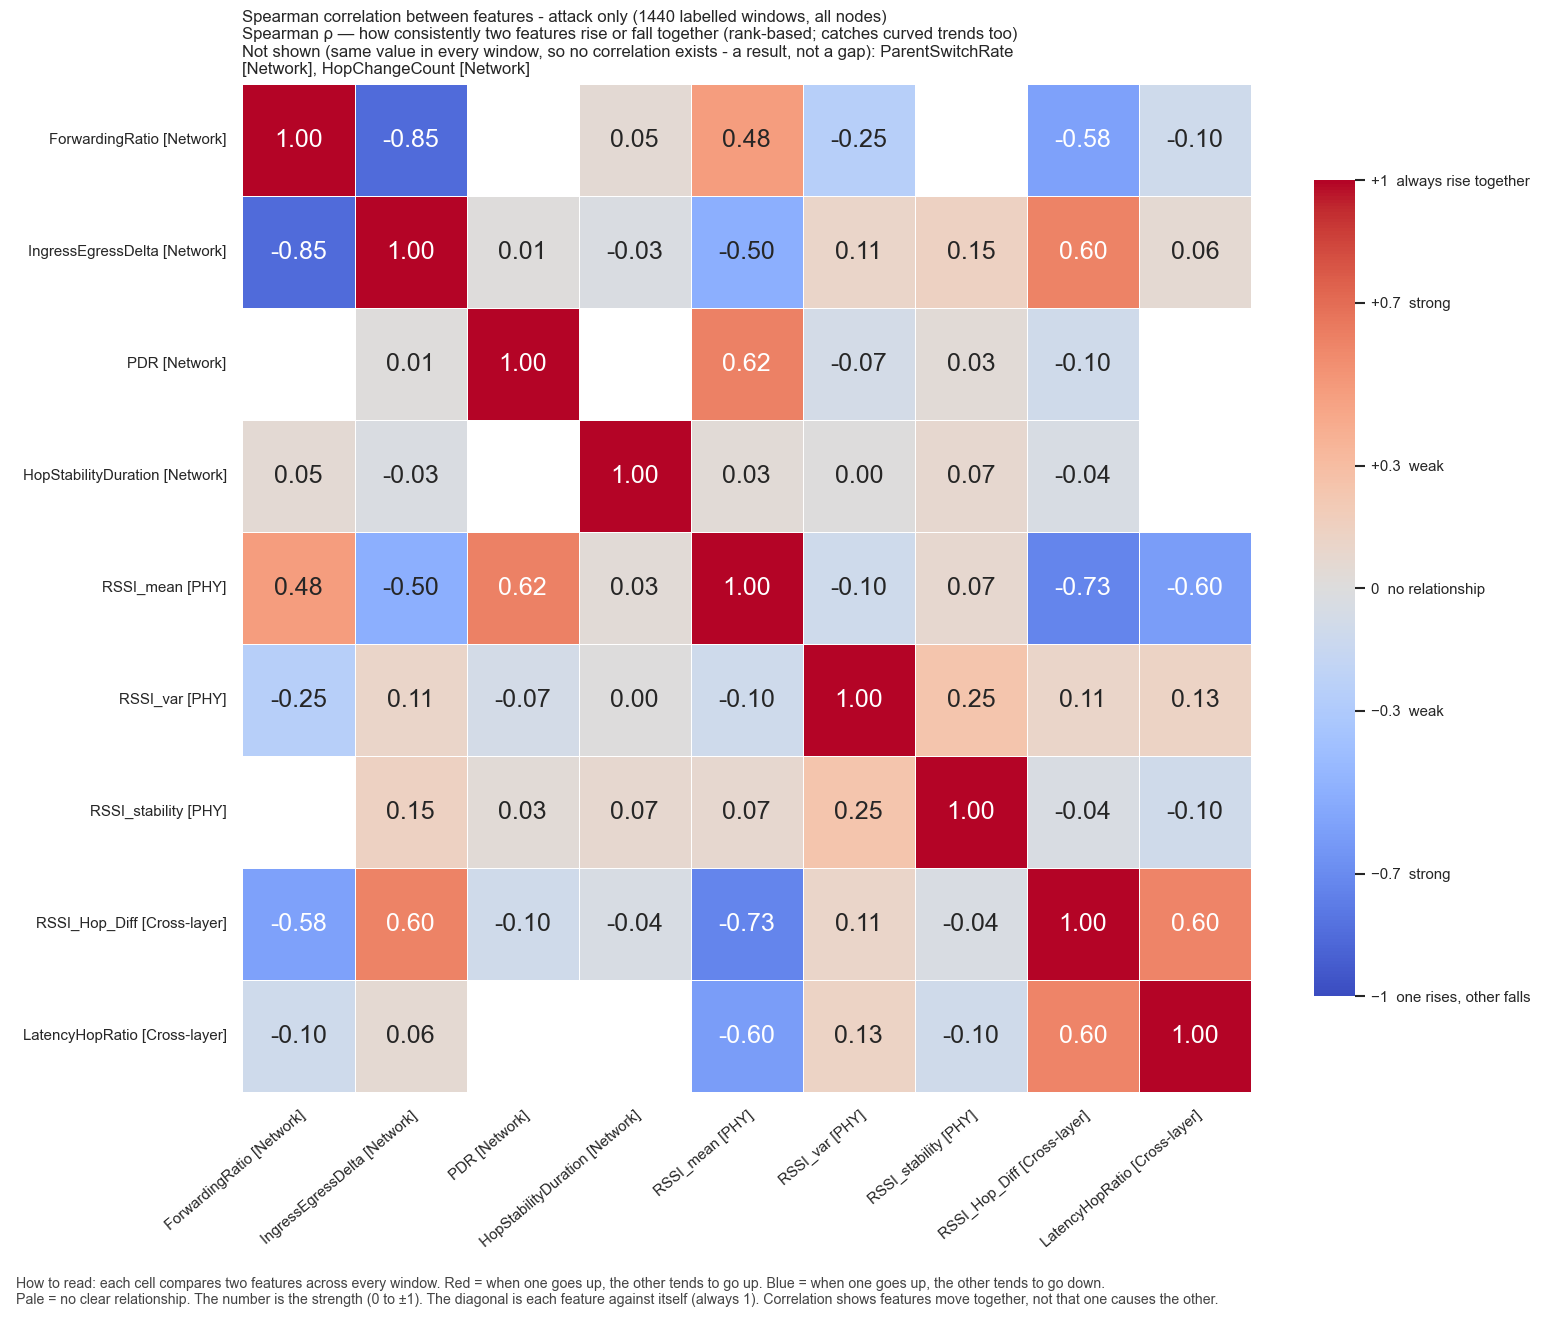

The file beside this chart, header and first rows:
, ForwardingRatio, IngressEgressDelta, PDR, HopStabilityDuration, RSSI_mean, RSSI_var, RSSI_stability, RSSI_Hop_Diff, LatencyHopRatio
ForwardingRatio, 1.0, -0.8538, , 0.05259, 0.4782, -0.2517, , -0.5789, -0.1032
IngressEgressDelta, -0.8538, 1.0, 0.01363, -0.02839, -0.5031, 0.1069, 0.1464, 0.6029, 0.05774
PDR, , 0.01363, 1.0, , 0.6154, -0.07397, 0.03365, -0.0952, 
HopStabilityDuration, 0.05259, -0.02839, , 1.0, 0.03143, 0.001479, 0.07352, -0.03979, 
RSSI_mean, 0.4782, -0.5031, 0.6154, 0.03143, 1.0, -0.1035, 0.07404, -0.7315, -0.6027
RSSI_var, -0.2517, 0.1069, -0.07397, 0.001479, -0.1035, 1.0, 0.2466, 0.1092, 0.1311
RSSI_stability, , 0.1464, 0.03365, 0.07352, 0.07404, 0.2466, 1.0, -0.03584, -0.09911
RSSI_Hop_Diff, -0.5789, 0.6029, -0.0952, -0.03979, -0.7315, 0.1092, -0.03584, 1.0, 0.5956
LatencyHopRatio, -0.1032, 0.05774, , , -0.6027, 0.1311, -0.09911, 0.5956, 1.0
